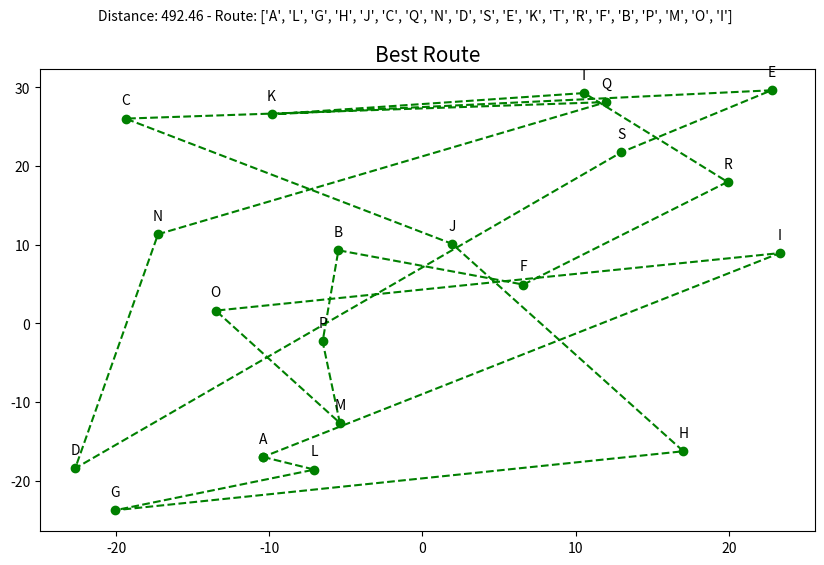

This chart was generated by the following Python code:
import numpy as np
import random
import matplotlib.pyplot as plt

def generate_random_cities(num_cities=20, coord_range=(-30, 30)):
    cities = {}
    for i in range(num_cities):
        city_name = chr(65 + i)
        x = random.uniform(*coord_range)
        y = random.uniform(*coord_range)
        cities[city_name] = (x, y)
    return cities

def distance(city1, city2):
    return np.sqrt((city1[0] - city2[0]) ** 2 + (city1[1] - city2[1]) ** 2)

def distance_total(travel):
    dist = 0
    for i in range(len(travel)):
        dist += distance(cities[travel[i]], cities[travel[(i + 1) % len(travel)]])
    return dist

def create_population(size, cities):
    population = []
    for _ in range(size):
        travel = list(cities.keys())
        travel.remove('A')
        random.shuffle(travel)
        travel = ['A'] + travel
        population.append(travel)
    return population

def evaluate_population(population):
    return [distance_total(travel) for travel in population]

def select(population, fitness, num_best):
    best_indices = np.argsort(fitness)[:num_best]
    return [population[i] for i in best_indices]

def crossover(travel1, travel2):
    start, end = sorted(random.sample(range(1, len(travel1)), 2))
    child = [None] * len(travel1)
    child[0] = 'A'
    child[start:end] = travel1[start:end]
    
    pointer = 0
    for city in travel2:
        if city not in child:
            while child[pointer] is not None:
                pointer += 1
            child[pointer] = city
    return child

def mutation(travel, mutation_rate):
    if random.random() < mutation_rate:
        i, j = random.sample(range(1, len(travel)), 2)
        travel[i], travel[j] = travel[j], travel[i]

def algorithm(cities, population_size=10, generations=10, mutation_rate=0.1):
    population = create_population(population_size, cities)
    best_travel = None
    best_distance = float('inf')

    for generation in range(generations):
        fitnesses = evaluate_population(population)
        best_gen_travel = population[np.argmin(fitnesses)]
        best_gen_distance = min(fitnesses)

        if best_gen_distance < best_distance:
            best_travel = best_gen_travel
            best_distance = best_gen_distance

        new_population = select(population, fitnesses, population_size // 2)
        while len(new_population) < population_size:
            parent1, parent2 = random.sample(new_population, 2)
            child = crossover(parent1, parent2)
            mutation(child, mutation_rate)
            new_population.append(child)

        population = new_population

        print(f"Generation {generation + 1}: Best Route: {best_gen_travel} -> Distance: {best_gen_distance:.2f}")
        print("-" * 50)

    return best_travel, best_distance

def plot_route(route, distance):
    route_coords = [cities[city] for city in route]
    route_coords.append(route_coords[0])
    x, y = zip(*route_coords)

    plt.figure(figsize=(10, 6))
    plt.plot(x, y, marker='o', linestyle='--', color='g')
    plt.title('Best Route', fontsize=15)
    plt.suptitle(f'Distance: {distance:.2f} - Route: {route}', fontsize=10)

    for city, coord in cities.items():
        plt.annotate(city, coord, textcoords="offset points", xytext=(0, 10), ha='center')

    plt.show()

cities = generate_random_cities(20, (-30, 30))

best_travel, best_distance = algorithm(cities, generations=10, population_size=10, mutation_rate=0.1)

print("Best overall route:", best_travel)
print(f"Best overall distance: {best_distance:.2f}")

plot_route(best_travel, best_distance)